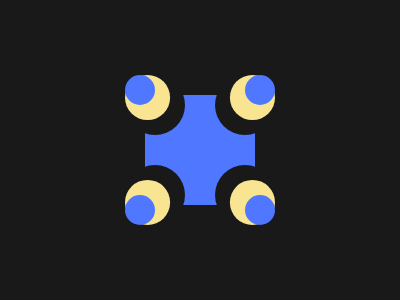

Recreate this image using only HTML and CSS.

<p>
    <style>
      * {
        background: #191919;
      }
      p, p::before {
        position: fixed;
        content: '';
        background: #4F77FF;
        padding: 55;
        margin: 87 137
      }
      p::before {
        margin: -75 -75;
        padding: 15;
        border-radius: 50%;
        box-shadow: 0 30vw #4F77FF, 8q 8q 0 8q #F9E492, 8q 119q 0 8q #F9E492, 5vh 5vh 0 5vh #191919, 5vh 35vh 0 5vh #191919;
        -webkit-box-reflect: right 30vh;
      }
    </style>